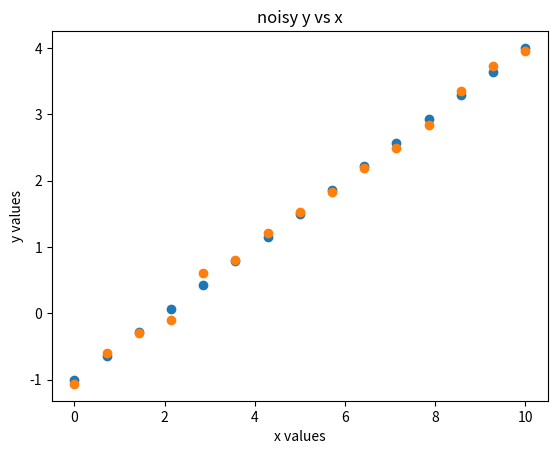
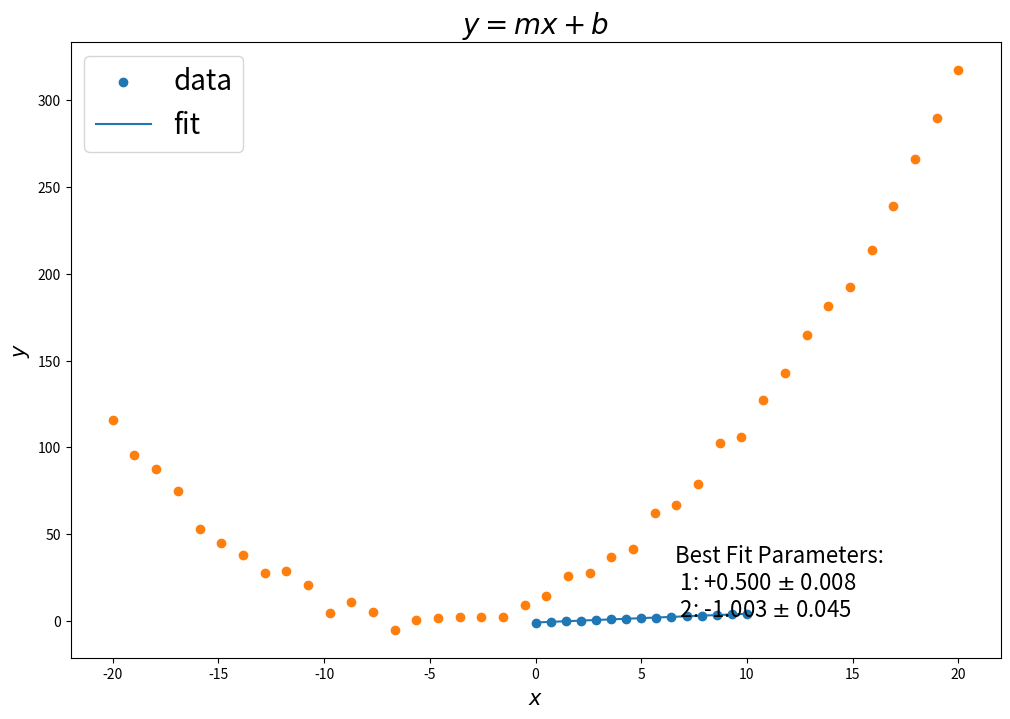
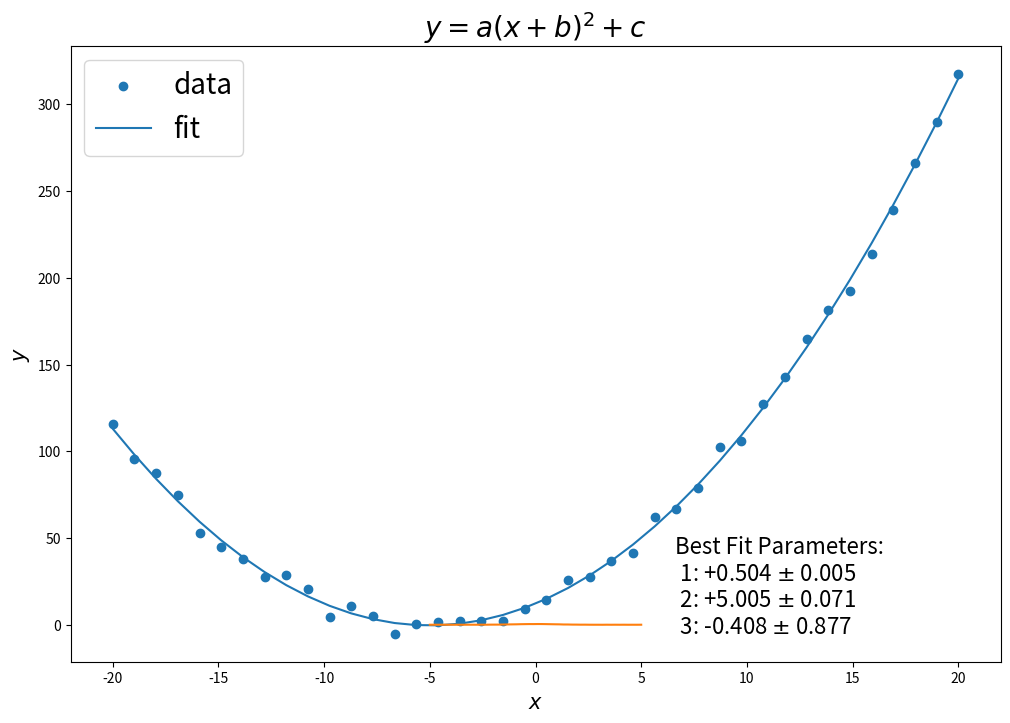
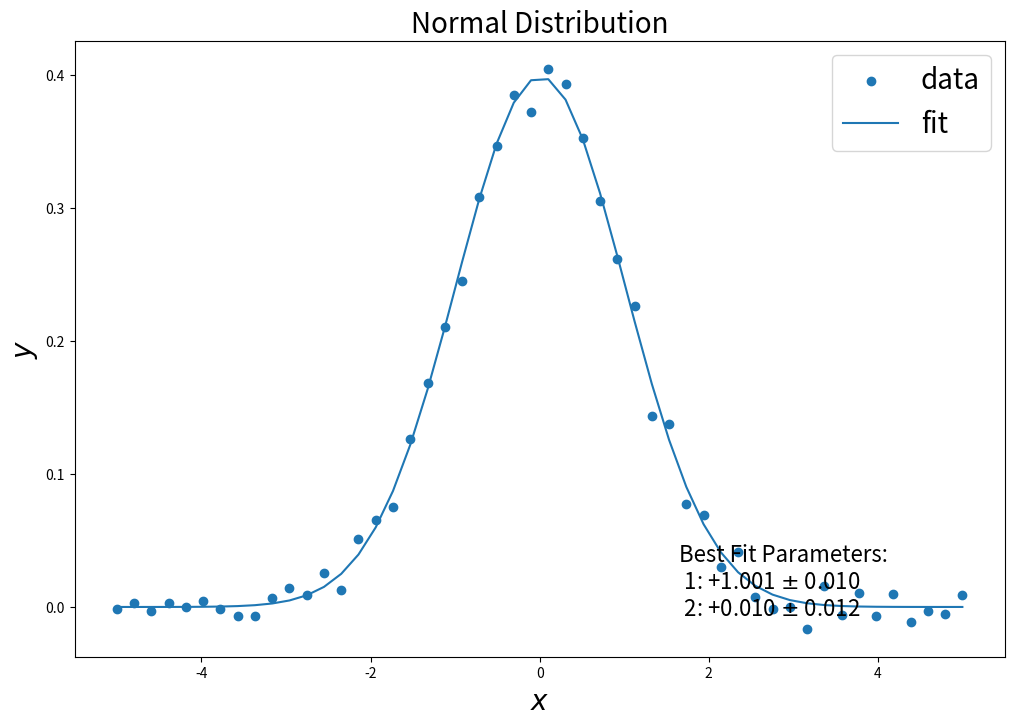

Source code (Python) for these figures, in order:
# Numerical python package to allow us to do math quickly 
import numpy as np
# Ploting library 
import matplotlib.pyplot as plt
%matplotlib inline
# SciPy - package which allows us to fit curves to data
from scipy.optimize import curve_fit
# A plotting function we'll use later
def plot_fit(func, fit_params, err_params, func_type,x,y):
    f = plt.figure(figsize = (12,8))
    ax = f.add_subplot(111)
    ax.scatter(x,y, label = "data")
    ax.plot(x, func(x, *fit_params), label = "fit")
    plt_string = "Best Fit Parameters:\n "
    for i in range(len(fit_params)):
        plt_string += str(i+1) + ": %+.3f $\pm$ %.3f \n " % (fit_params[i], err_params[i])
    plt.text(.65, 0.1,plt_string,
         horizontalalignment='left',
         verticalalignment='center',
         transform = ax.transAxes, fontsize = 16)
    ax.set_xlabel("$x$", size = 20)
    ax.set_ylabel("$y$", size =20)
    ax.legend(prop={'size': 20})
    try:
        plt.title(func_type,size = 20)
    except:
        pass
    plt.show()
print('Libraries imported and plot_fit defined')

def linear_function(x, m, b):
    return m * x + b

x_data = np.linspace(0, 10, 15)
print(x_data)

y_data = linear_function(x = x_data, m = 0.5, b = -1)
print(y_data)

plt.scatter(x_data, y_data)
plt.xlabel("x values")
plt.ylabel("y values")
plt.title("y vs x")
plt.show()

noise_strength = 0.1
y_noise = noise_strength*np.random.normal(size=x_data.size)
y_data = y_data + y_noise
plt.scatter(x_data, y_data)
plt.xlabel("x values")
plt.ylabel("y values")
plt.title("noisy y vs x")
plt.show()

values, fit_quality  = curve_fit(linear_function, x_data, y_data)
fit_quality = np.sqrt(np.diag(fit_quality))

print("Slope:", values[0], "with uncertainty:", fit_quality[0])
print("y-intercept:", values[1], "with uncertainty:", fit_quality[1])

plot_fit(linear_function, values, fit_quality, "$y = mx + b$", x_data, y_data)

def quadratic(x, a, b, c):
    return a * (x + b) **2 + c

x_quad = np.linspace(-20,20, 40)
y_quad = quadratic(x_quad, .5, 5, 1)

noise_strength = 5
y_noise = noise_strength * np.random.normal(size=x_quad.size)

y_quad = y_quad + y_noise

plt.scatter(x_quad, y_quad)
plt.xlabel("$x$", size =15)
plt.ylabel("$y$", size = 15)
plt.show()

values_q, fit_quality_q = curve_fit(quadratic, x_quad, y_quad)
fit_quality_q = np.sqrt(np.diag(fit_quality_q))

print("Values for a, b and c:", values_q)
print("Uncertainty for a, b and c:", fit_quality_q)

plot_fit(quadratic, values_q, fit_quality_q, "$y = a (x + b)^2 + c$", x_quad, y_quad)

def normal_function(x, sigma, mu):
    return 1/(np.sqrt(2.0 * np.pi * sigma **2 ))* np.exp(- (x - mu)**2/(2.0 * sigma**2))

x = np.linspace(-5,5,50)
y = normal_function(x, 1,0)
y_noise =  .01 *np.random.normal(size=x.size)
y = y + y_noise
plt.plot(x,y)
plt.xlabel("$x$", size =15)
plt.ylabel("$y$", size = 15)
plt.show()

values, fit_quality  = curve_fit(normal_function, x, y)
fit_quality = np.sqrt(np.diag(fit_quality))
print("Sigma and mu values:", values)
print("Uncertainty in sigma and mu:", fit_quality)
plot_fit(normal_function, values, fit_quality, "Normal Distribution",x,y)